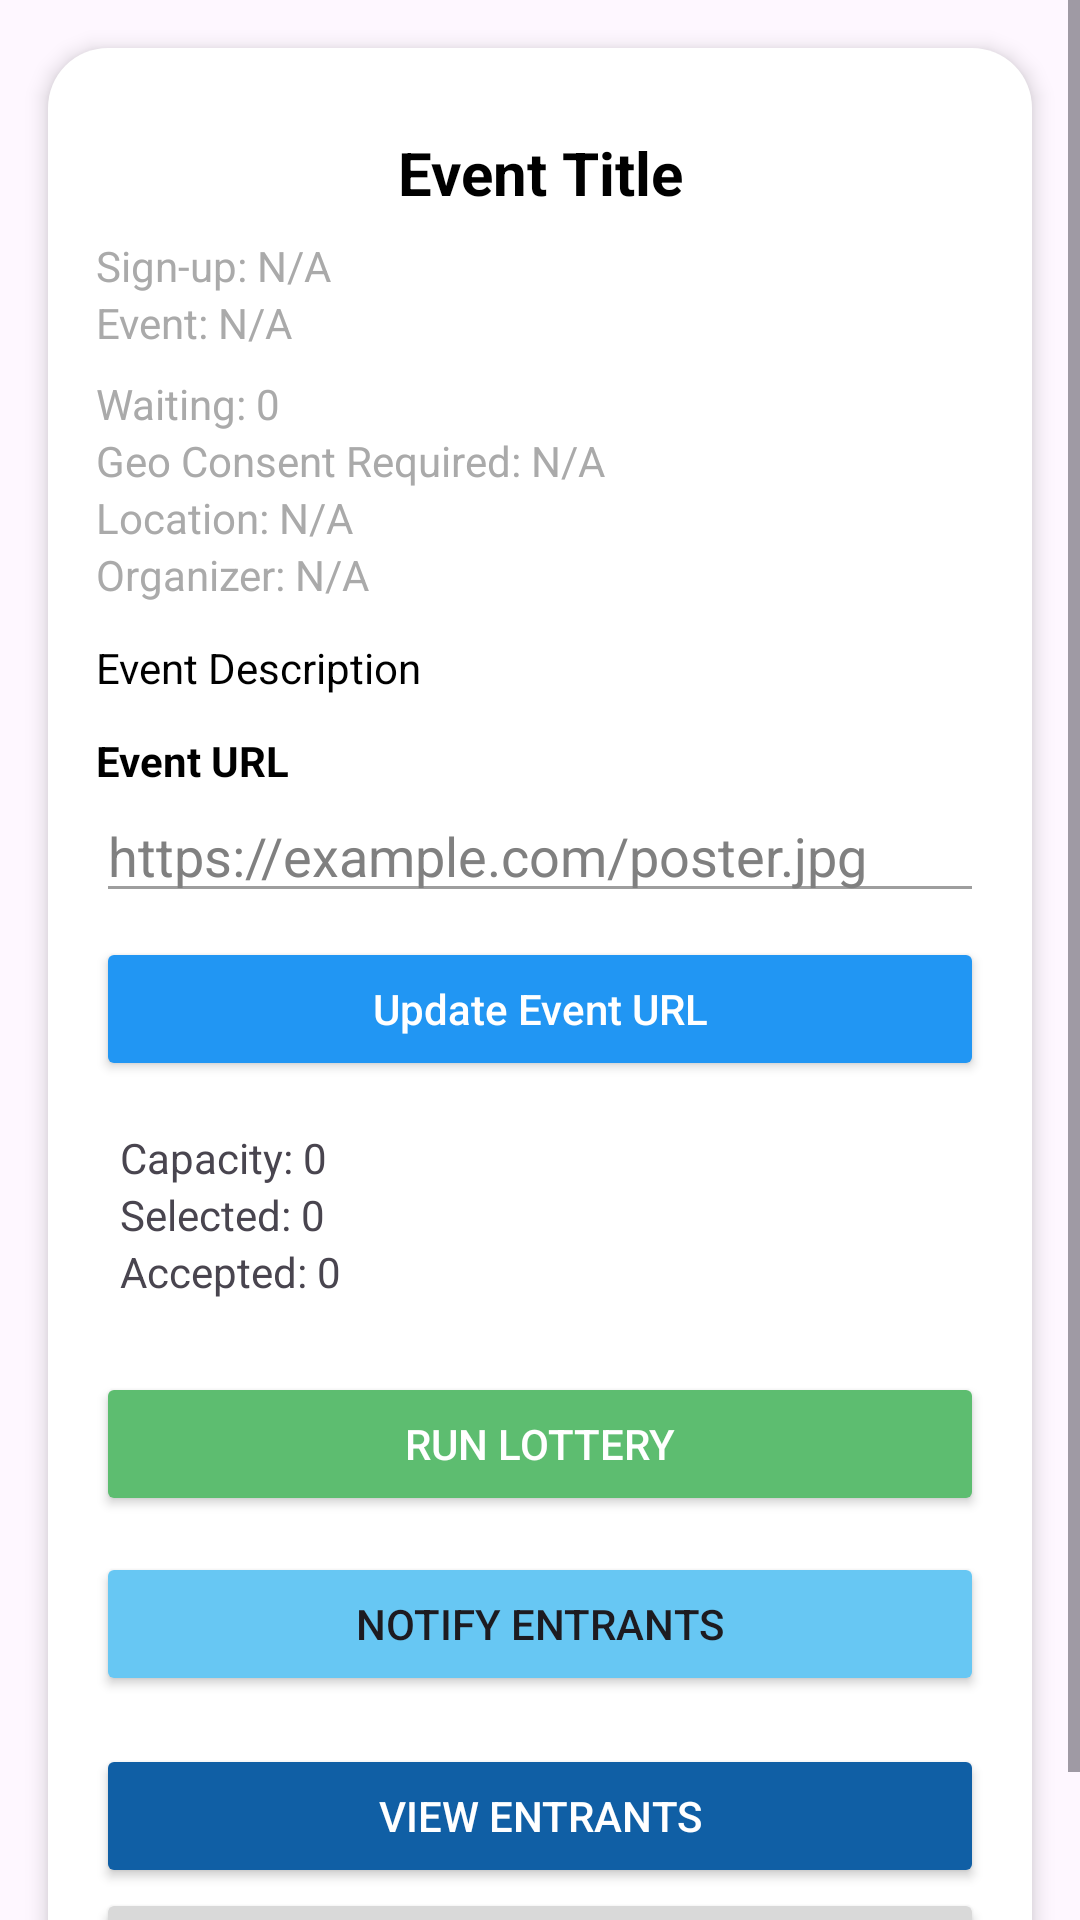

Reconstruct the res/layout file that produces this screen, plus the resources it refers to.
<!-- AndroidManifest.xml: application theme Theme.EventLotto -->
<!-- res/layout/fragment_event_details_org.xml -->
<ScrollView xmlns:android="http://schemas.android.com/apk/res/android"
    android:layout_width="match_parent"
    android:layout_height="match_parent"
    android:background="@android:color/transparent"
    android:fillViewport="true">

    <LinearLayout
        android:layout_width="match_parent"
        android:layout_height="wrap_content"
        android:layout_margin="16dp"
        android:background="@drawable/tab_indicator_rounded"
        android:elevation="4dp"
        android:orientation="vertical"
        android:padding="16dp">

        <ImageView
            android:id="@+id/eventImage"
            android:layout_width="match_parent"
            android:layout_height="wrap_content"
            android:maxHeight="320dp"
            android:adjustViewBounds="true"
            android:contentDescription="@string/event_image"
            android:scaleType="fitCenter"
            android:src="@drawable/ic_launcher_foreground" />

        <TextView
            android:id="@+id/eventTitle"
            android:layout_width="match_parent"
            android:layout_height="wrap_content"
            android:layout_marginTop="12dp"
            android:gravity="center"
            android:text="@string/event_title"
            android:textColor="@android:color/black"
            android:textSize="20sp"
            android:textStyle="bold" />

        <TextView
            android:id="@+id/statusText"
            android:layout_width="wrap_content"
            android:layout_height="wrap_content"
            android:visibility="gone"
            android:text="@string/waiting"
            android:textStyle="bold"
            android:textSize="17sp"
            android:layout_marginTop="10dp"
            android:layout_gravity="center_horizontal" />

        <TextView
            android:id="@+id/signupDates"
            android:layout_width="match_parent"
            android:layout_height="wrap_content"
            android:layout_marginTop="8dp"
            android:text="@string/sign_up_n_a"
            android:textColor="@android:color/darker_gray" />

        <TextView
            android:id="@+id/eventDates"
            android:layout_width="match_parent"
            android:layout_height="wrap_content"
            android:text="@string/event_n_a"
            android:textColor="@android:color/darker_gray" />

        <TextView
            android:id="@+id/waitlistCount"
            android:layout_width="match_parent"
            android:layout_height="wrap_content"
            android:layout_marginTop="8dp"
            android:text="@string/waiting_0"
            android:textColor="@android:color/darker_gray" />

        <TextView
            android:id="@+id/geoConsent"
            android:layout_width="match_parent"
            android:layout_height="wrap_content"
            android:text="@string/geo_consent_required_n_a"
            android:textColor="@android:color/darker_gray" />

        <TextView
            android:id="@+id/location"
            android:layout_width="match_parent"
            android:layout_height="wrap_content"
            android:text="@string/location_n_a"
            android:textColor="@android:color/darker_gray" />

        <TextView
            android:id="@+id/organizerId"
            android:layout_width="match_parent"
            android:layout_height="wrap_content"
            android:text="@string/organizer_n_a"
            android:textColor="@android:color/darker_gray" />

        <TextView
            android:id="@+id/eventDescription"
            android:layout_width="match_parent"
            android:layout_height="wrap_content"
            android:layout_marginTop="12dp"
            android:text="@string/event_description"
            android:textColor="@android:color/black" />

        <TextView
            android:layout_width="match_parent"
            android:layout_height="wrap_content"
            android:layout_marginTop="12dp"
            android:text="Event URL"
            android:textColor="@android:color/black"
            android:textStyle="bold" />

        <EditText
            android:id="@+id/input_event_url_details"
            android:layout_width="match_parent"
            android:layout_height="wrap_content"
            android:hint="https://example.com/poster.jpg"
            android:inputType="textUri"
            android:textColor="@android:color/black"
            android:textColorHint="#808080"
            android:backgroundTint="#9E9E9E" />

        <Button
            android:id="@+id/btn_update_event_url"
            android:layout_width="match_parent"
            android:layout_height="wrap_content"
            android:layout_marginTop="8dp"
            android:text="Update Event URL"
            android:textAllCaps="false"
            android:backgroundTint="#2196F3"
            android:textColor="@android:color/white" />

        <LinearLayout
            android:id="@+id/capacityLayout"
            android:layout_width="match_parent"
            android:layout_height="wrap_content"
            android:orientation="vertical"
            android:padding="8dp"
            android:layout_marginTop="8dp">

            <TextView
                android:id="@+id/capacityText"
                android:layout_width="wrap_content"
                android:layout_height="wrap_content"
                android:text="Capacity: 0" />

            <TextView
                android:id="@+id/selectedCountText"
                android:layout_width="wrap_content"
                android:layout_height="wrap_content"
                android:text="Selected: 0" />

            <TextView
                android:id="@+id/acceptedCountText"
                android:layout_width="wrap_content"
                android:layout_height="wrap_content"
                android:text="Accepted: 0" />

        </LinearLayout>

        
        <LinearLayout
            android:layout_width="match_parent"
            android:layout_height="wrap_content"
            android:orientation="vertical"
            android:layout_marginTop="16dp"
            android:gravity="center_horizontal">

            
            <Button
                android:id="@+id/lotteryButton"
                android:layout_width="match_parent"
                android:layout_height="wrap_content"
                android:text="Run Lottery"
                android:backgroundTint="#5DBD70"
                android:textColor="@android:color/white"
                android:layout_marginBottom="12dp" />

            <Button
                android:id="@+id/notifyEntrantsButton"
                android:layout_width="match_parent"
                android:layout_height="wrap_content"
                android:text="Notify Entrants"
                android:backgroundTint="#67c7f3"
                />

            <Button
                android:id="@+id/viewEntrantsButton"
                android:layout_width="match_parent"
                android:layout_height="wrap_content"
                android:text="View Entrants"
                android:layout_marginTop="16dp"
                android:backgroundTint="#105fa5"
                android:textColor="@android:color/white" />

            <Button
                android:id="@+id/cancelButton"
                android:layout_width="match_parent"
                android:layout_height="wrap_content"
                android:backgroundTint="#D9D9D9"
                android:textColor="@android:color/black"
                android:text="@string/cancel" />

        </LinearLayout>

        
        <LinearLayout
            android:id="@+id/acceptDeclineLayout"
            android:layout_width="match_parent"
            android:layout_height="wrap_content"
            android:orientation="horizontal"
            android:visibility="gone"
            android:layout_marginBottom="16dp">

            <Button
                android:id="@+id/acceptButton"
                android:layout_width="0dp"
                android:layout_height="wrap_content"
                android:layout_weight="1"
                android:text="Accept"
                android:textColor="@android:color/white"
                android:textStyle="bold"
                android:backgroundTint="@android:color/holo_green_dark"
                android:layout_marginEnd="8dp" />

            <Button
                android:id="@+id/declineButton"
                android:layout_width="0dp"
                android:layout_height="wrap_content"
                android:layout_weight="1"
                android:text="Decline"
                android:textColor="@android:color/white"
                android:textStyle="bold"
                android:backgroundTint="@android:color/holo_red_dark"
                android:layout_marginStart="8dp" />
        </LinearLayout>

    </LinearLayout>
</ScrollView>
<!-- resources referenced by this layout -->
<resources>
  <!-- drawable tab_indicator_rounded (drawable) -->
  <?xml version="1.0" encoding="utf-8"?>
  <shape xmlns:android="http://schemas.android.com/apk/res/android"
      android:shape="rectangle">
      <solid android:color="#FFFFFFFF" />
      <corners android:radius="20dp" />
  </shape>
  <string name="cancel">Cancel</string>
  <string name="event_description">Event Description</string>
  <string name="event_image">Event Image</string>
  <string name="event_n_a">Event: N/A</string>
  <string name="event_title">Event Title</string>
  <string name="geo_consent_required_n_a">Geo Consent Required: N/A</string>
  <string name="location_n_a">Location: N/A</string>
  <string name="organizer_n_a">Organizer: N/A</string>
  <string name="sign_up_n_a">Sign-up: N/A</string>
  <string name="waiting">Waiting</string>
  <string name="waiting_0">Waiting: 0</string>
  <style name="Theme.EventLotto" parent="Base.Theme.EventLotto" />
  <style name="Base.Theme.EventLotto" parent="Theme.Material3.DayNight.NoActionBar">
          
          
      </style>
</resources>
